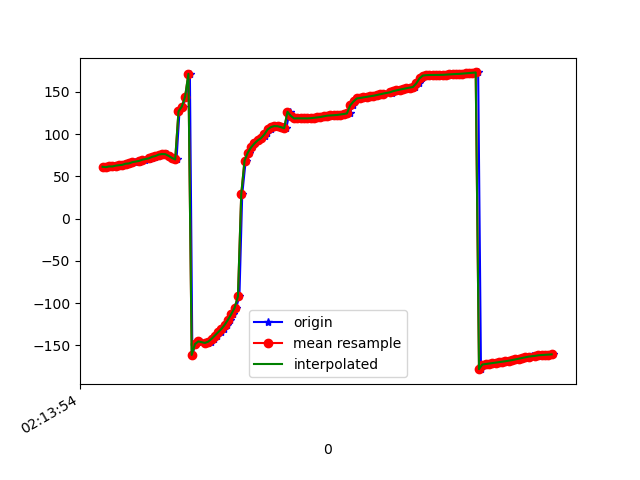

Values plotted in this chart, from the file beside it:
1617848035058, 543678612104177, 61.24783, 38.05442, -1.4678725
1617848035069, 543678631334947, 60.8, 37.72, -1.792
1617848035099, 543678650565717, 61.64, 38.43, -2.37
1617848035108, 543678669796487, 61.63, 37.8, -2.609
1617848035126, 543678689027257, 62.63, 38.17, -2.621
1617848035143, 543678708258027, 63.16, 37.52, -3.342
1617848035165, 543678727488797, 63.57, 37.01, -3.452
1617848035184, 543678746719567, 64.91, 37.15, -4.421
1617848035202, 543678765950337, 65.19, 36.36, -4.443
1617848035223, 543678785181107, 66.35, 36.76, -4.476
1617848035239, 543678804411877, 67.01, 36.38, -5.148
1617848035260, 543678823642647, 67.34, 35.92, -4.785
1617848035278, 543678842873417, 68.94, 36.52, -5.413
1617848035299, 543678862104187, 69.6, 35.75, -5.661
1617848035322, 543678881334957, 70.31, 35.17, -5.419
1617848035337, 543678900565727, 72.17, 35.45, -6.139
1617848035356, 543678919796497, 73.02, 34.77, -6.386
1617848035374, 543678939027267, 73.96, 34.84, -6.447
1617848035392, 543678958258037, 75.68, 35.35, -7.688
1617848035411, 543678977488807, 76.29, 34.8, -8.304
1617848035430, 543678996719577, 76.15, 34.27, -8.333
1617848035448, 543679015950347, 74.19, 36.14, -8.377
1617848035471, 543679035181117, 71.78, 40.84, -10.17
1617848035488, 543679054411887, 69.89, 47.41, -13.74
1617848035506, 543679073642657, 126.7, 56.66, -16.15
1617848035526, 543679092873427, 132.4, 63.9, -30.63
1617848035546, 543679112104197, 144.1, 71.33, -50.67
1617848035569, 543679131334967, 171.2, 74.96, -85.25
1617848035584, 543679150565737, -161.2, 72.86, -119.9
1617848035602, 543679169796507, -148.4, 68.35, -139.3
1617848035622, 543679189027277, -144.9, 64.96, -148.4
1617848035639, 543679208258047, -145.5, 63.77, -152.3
1617848035660, 543679227488817, -146.9, 64.17, -154
1617848035678, 543679246719587, -147.2, 64.91, -155.5
1617848035699, 543679265950357, -145.5, 65.04, -157.7
1617848035714, 543679285181127, -142.3, 65.05, -160.5
1617848035735, 543679304411897, -138.4, 65.79, -163.3
1617848035758, 543679323642667, -134.5, 67.44, -165.4
1617848035775, 543679342873437, -130.4, 69.7, -166.9
1617848035791, 543679362104207, -125.5, 72.16, -168.6
1617848035810, 543679381334977, -119.5, 74.78, -170.8
1617848035829, 543679400565747, -112.9, 77.9, -173.4
1617848035849, 543679419796517, -105.5, 81.81, -176.7
1617848035869, 543679439027287, -92, 86.2, 174.2
1617848035886, 543679458258057, 28.71, 88.51, 58.17
1617848035907, 543679477488827, 68.59, 84.42, 23.36
1617848035927, 543679496719597, 78.11, 80.27, 19.11
1617848035944, 543679515950367, 84.25, 75.89, 18.09
1617848035965, 543679535307510, 88.83, 71.57, 18.48
1617848035984, 543679554538280, 92.5, 68.26, 19.56
1617848036001, 543679573769050, 95.1, 65.91, 21.32
1617848036023, 543679592999820, 97.56, 62.44, 22.36
1617848036039, 543679612230590, 101.4, 57.44, 21.64
1617848036059, 543679631461360, 105.4, 51.81, 20.37
1617848036077, 543679650692130, 108.2, 46.89, 19.47
1617848036097, 543679669922900, 109.4, 43.56, 19.07
1617848036116, 543679689153670, 109.2, 42.14, 19.07
1617848036135, 543679708384440, 108.1, 42.13, 19.13
1617848036153, 543679727615210, 106.8, 42.39, 19.06
1617848036173, 543679746845980, 126.3, 47.88, 15.65
1617848036191, 543679766076750, 121.5, 43.57, 17.17
... 82 more rows
